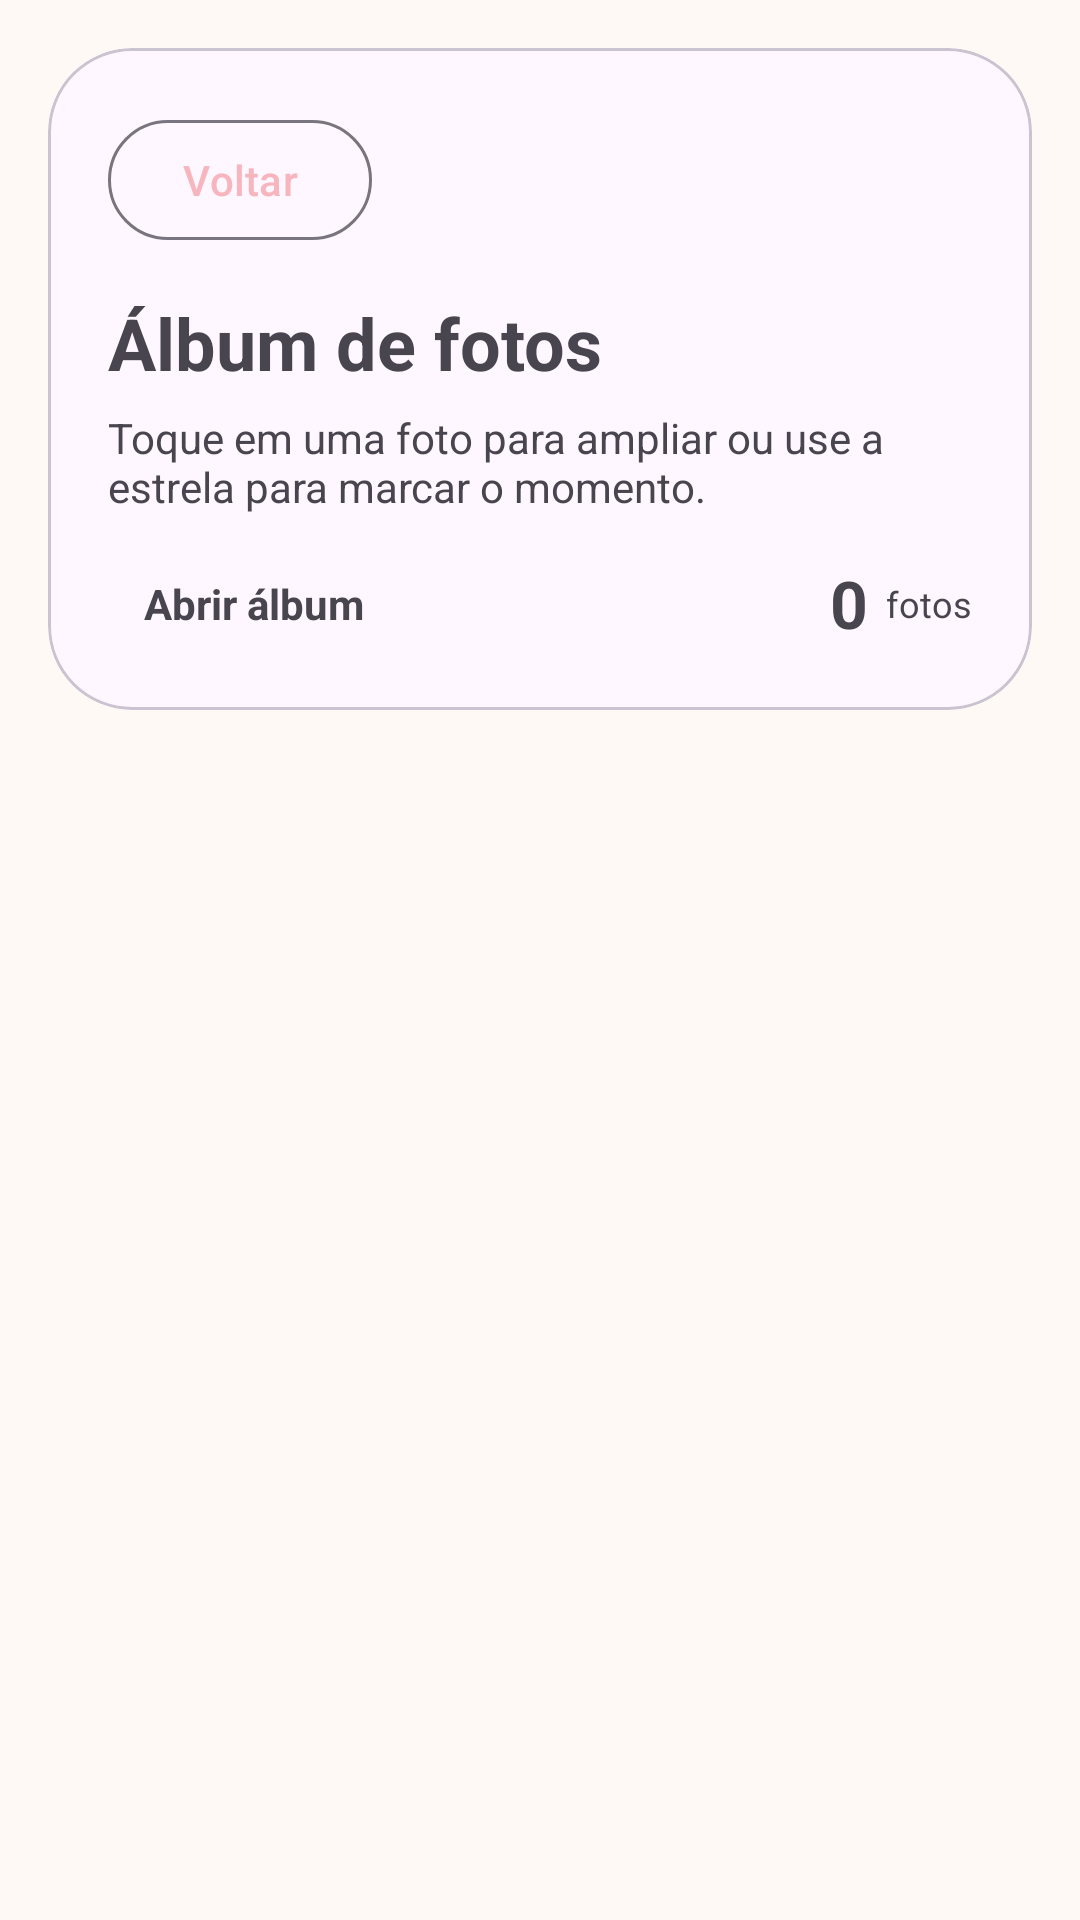

Reconstruct the res/layout file that produces this screen, plus the resources it refers to.
<!-- AndroidManifest.xml: application theme Theme.PetGuardian -->
<!-- res/layout/activity_photo_album.xml -->
<?xml version="1.0" encoding="utf-8"?>
<LinearLayout xmlns:android="http://schemas.android.com/apk/res/android"
    xmlns:app="http://schemas.android.com/apk/res-auto"
    android:layout_width="match_parent"
    android:layout_height="match_parent"
    android:orientation="vertical"
    android:padding="16dp">

    <com.google.android.material.card.MaterialCardView
        android:id="@+id/headerCard"
        android:layout_width="match_parent"
        android:layout_height="wrap_content"
        app:cardCornerRadius="28dp"
        app:strokeWidth="1dp">

        <LinearLayout
            android:layout_width="match_parent"
            android:layout_height="wrap_content"
            android:orientation="vertical"
            android:padding="20dp">

            <com.google.android.material.button.MaterialButton
                android:id="@+id/backButton"
                style="@style/Widget.Material3.Button.OutlinedButton"
                android:layout_width="wrap_content"
                android:layout_height="wrap_content"
                android:text="Voltar" />

            <TextView
                android:id="@+id/albumTitle"
                android:layout_width="match_parent"
                android:layout_height="wrap_content"
                android:layout_marginTop="14dp"
                android:text="@string/photo_album_screen_title"
                android:textSize="24sp"
                android:textStyle="bold" />

            <TextView
                android:id="@+id/albumSubtitle"
                android:layout_width="match_parent"
                android:layout_height="wrap_content"
                android:layout_marginTop="6dp"
                android:text="@string/photo_album_screen_subtitle"
                android:textSize="14sp" />

            <LinearLayout
                android:layout_width="match_parent"
                android:layout_height="wrap_content"
                android:layout_marginTop="14dp"
                android:gravity="center_vertical"
                android:orientation="horizontal">

                <TextView
                    android:id="@+id/albumChip"
                    android:layout_width="wrap_content"
                    android:layout_height="wrap_content"
                    android:paddingStart="12dp"
                    android:paddingTop="6dp"
                    android:paddingEnd="12dp"
                    android:paddingBottom="6dp"
                    android:text="@string/photo_album_open"
                    android:textStyle="bold" />

                <Space
                    android:layout_width="0dp"
                    android:layout_height="1dp"
                    android:layout_weight="1" />

                <TextView
                    android:id="@+id/albumCount"
                    android:layout_width="wrap_content"
                    android:layout_height="wrap_content"
                    android:text="0"
                    android:textSize="22sp"
                    android:textStyle="bold" />

                <TextView
                    android:id="@+id/albumCountLabel"
                    android:layout_width="wrap_content"
                    android:layout_height="wrap_content"
                    android:layout_marginStart="6dp"
                    android:text="fotos"
                    android:textSize="12sp" />
            </LinearLayout>
        </LinearLayout>
    </com.google.android.material.card.MaterialCardView>

    <TextView
        android:id="@+id/emptyState"
        android:layout_width="match_parent"
        android:layout_height="wrap_content"
        android:layout_marginTop="24dp"
        android:gravity="center"
        android:text="@string/photo_album_empty"
        android:textSize="14sp"
        android:visibility="gone" />

    <androidx.recyclerview.widget.RecyclerView
        android:id="@+id/albumList"
        android:layout_width="match_parent"
        android:layout_height="0dp"
        android:layout_marginTop="12dp"
        android:layout_weight="1"
        android:clipToPadding="false"
        android:paddingBottom="24dp" />
</LinearLayout>
<!-- resources referenced by this layout -->
<resources>
  <string name="photo_album_empty">Esse álbum ainda não tem fotos salvas.</string>
  <string name="photo_album_open">Abrir álbum</string>
  <string name="photo_album_screen_subtitle">Toque em uma foto para ampliar ou use a estrela para marcar o momento.</string>
  <string name="photo_album_screen_title">Álbum de fotos</string>
  <style name="Theme.PetGuardian" parent="Theme.Material3.Light.NoActionBar">
          <item name="android:statusBarColor">@android:color/transparent</item>
          <item name="android:navigationBarColor">@color/screen_background</item>
          <item name="android:windowBackground">@color/screen_background</item>
          <item name="android:windowLightStatusBar">true</item>
          <item name="colorPrimary">@color/theme_primary</item>
          <item name="android:forceDarkAllowed" tools:targetApi="q">false</item>
      </style>
  <color name="screen_background">#FFF9F6</color>
  <color name="theme_primary">#F7B6BE</color>
</resources>
